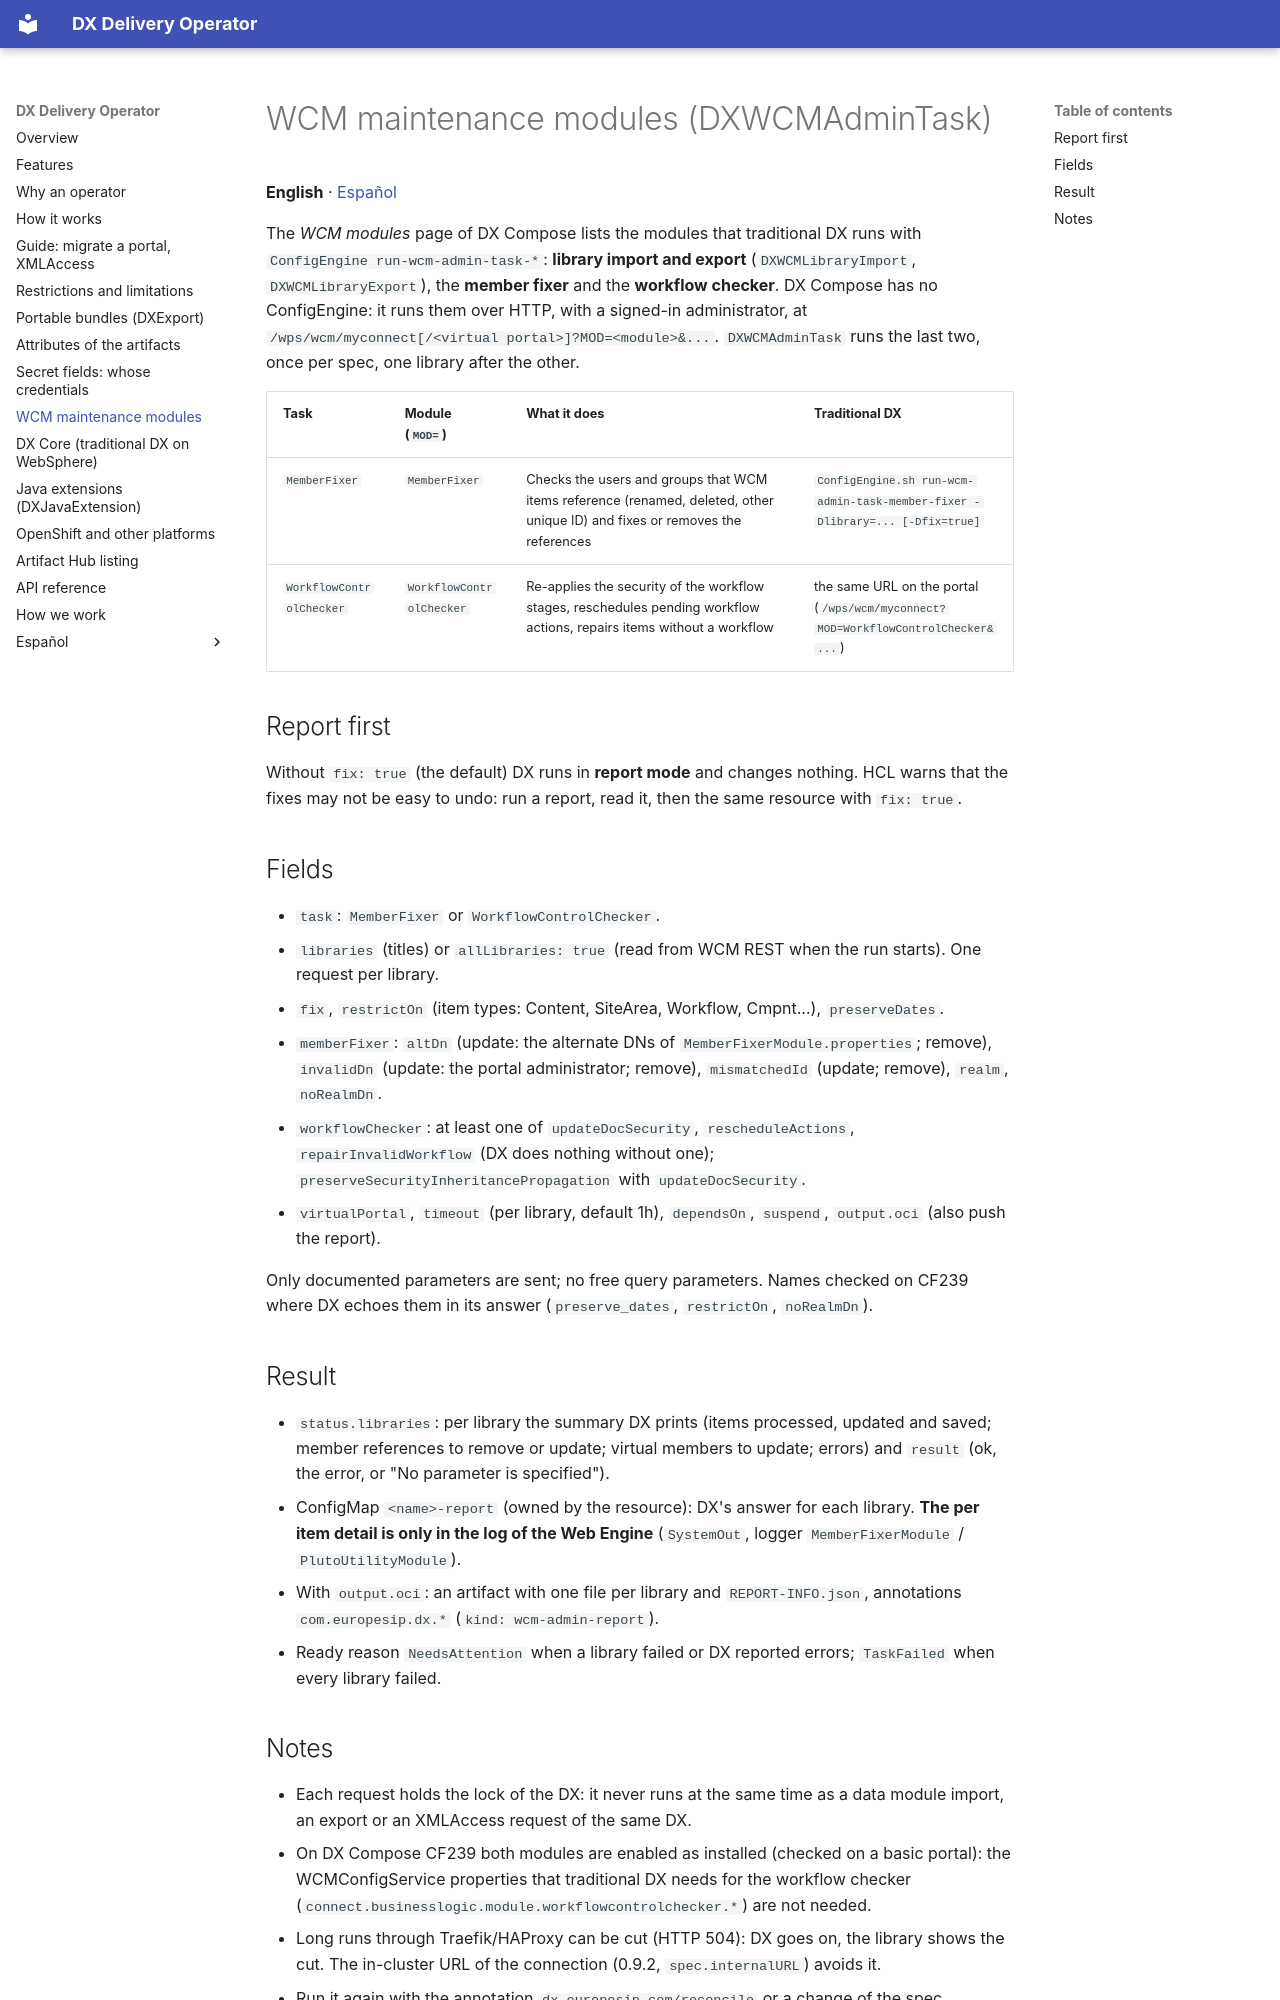

repository: europesip/dx-delivery-operator · page: wcm-admin-tasks/index.html · generator: mkdocs

# WCM maintenance modules (DXWCMAdminTask)

**English** · [Español](wcm-admin-tasks.es.md)

The *WCM modules* page of DX Compose lists the modules that traditional DX runs with
`ConfigEngine run-wcm-admin-task-*`: **library import and export** (`DXWCMLibraryImport`, `DXWCMLibraryExport`),
the **member fixer** and the **workflow checker**. DX Compose has no ConfigEngine: it runs them over HTTP, with a
signed-in administrator, at `/wps/wcm/myconnect[/<virtual portal>]?MOD=<module>&...`. `DXWCMAdminTask` runs the last
two, once per spec, one library after the other.

| Task | Module (`MOD=`) | What it does | Traditional DX |
|---|---|---|---|
| `MemberFixer` | `MemberFixer` | Checks the users and groups that WCM items reference (renamed, deleted, other unique ID) and fixes or removes the references | `ConfigEngine.sh run-wcm-admin-task-member-fixer -Dlibrary=... [-Dfix=true]` |
| `WorkflowControlChecker` | `WorkflowControlChecker` | Re-applies the security of the workflow stages, reschedules pending workflow actions, repairs items without a workflow | the same URL on the portal (`/wps/wcm/myconnect?MOD=WorkflowControlChecker&...`) |

## Report first

Without `fix: true` (the default) DX runs in **report mode** and changes nothing. HCL warns that the fixes may not be
easy to undo: run a report, read it, then the same resource with `fix: true`.

## Fields

- `task`: `MemberFixer` or `WorkflowControlChecker`.
- `libraries` (titles) or `allLibraries: true` (read from WCM REST when the run starts). One request per library.
- `fix`, `restrictOn` (item types: Content, SiteArea, Workflow, Cmpnt...), `preserveDates`.
- `memberFixer`: `altDn` (update: the alternate DNs of `MemberFixerModule.properties`; remove), `invalidDn`
  (update: the portal administrator; remove), `mismatchedId` (update; remove), `realm`, `noRealmDn`.
- `workflowChecker`: at least one of `updateDocSecurity`, `rescheduleActions`, `repairInvalidWorkflow` (DX does nothing
  without one); `preserveSecurityInheritancePropagation` with `updateDocSecurity`.
- `virtualPortal`, `timeout` (per library, default 1h), `dependsOn`, `suspend`, `output.oci` (also push the report).

Only documented parameters are sent; no free query parameters. Names checked on CF239 where DX echoes them in its
answer (`preserve_dates`, `restrictOn`, `noRealmDn`).

## Result

- `status.libraries`: per library the summary DX prints (items processed, updated and saved; member references to
  remove or update; virtual members to update; errors) and `result` (ok, the error, or "No parameter is specified").
- ConfigMap `<name>-report` (owned by the resource): DX's answer for each library. **The per item detail is only in the
  log of the Web Engine** (`SystemOut`, logger `MemberFixerModule` / `PlutoUtilityModule`).
- With `output.oci`: an artifact with one file per library and `REPORT-INFO.json`, annotations `com.europesip.dx.*`
  (`kind: wcm-admin-report`).
- Ready reason `NeedsAttention` when a library failed or DX reported errors; `TaskFailed` when every library failed.
